Dataset: data_simple (GitHub, bastidasvilcaceleste-collab/Plantas). Classes: corn common rust, corn gray leaf spot, corn healthy, corn northern leaf blight, potato early blight, potato healthy, potato late blight, potato rotten, tomato bacterial spot, tomato early blight, tomato healthy, tomato late blight, tomato leaf mold, tomato mosaic virus, tomato rotten, tomato septoria leaf spot, tomato spider mites two spotted spider mite, tomato target spot, tomato yellow leaf curl virus.

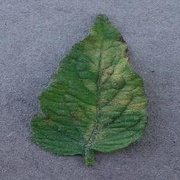
Label: tomato leaf mold

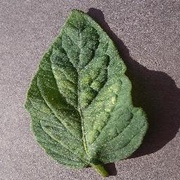
Label: tomato spider mites two spotted spider mite

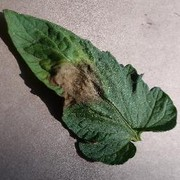
Label: tomato late blight

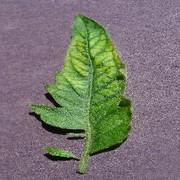
Label: tomato mosaic virus

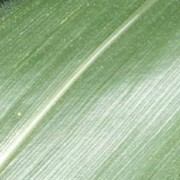
Label: corn healthy

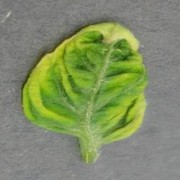
Label: tomato yellow leaf curl virus
